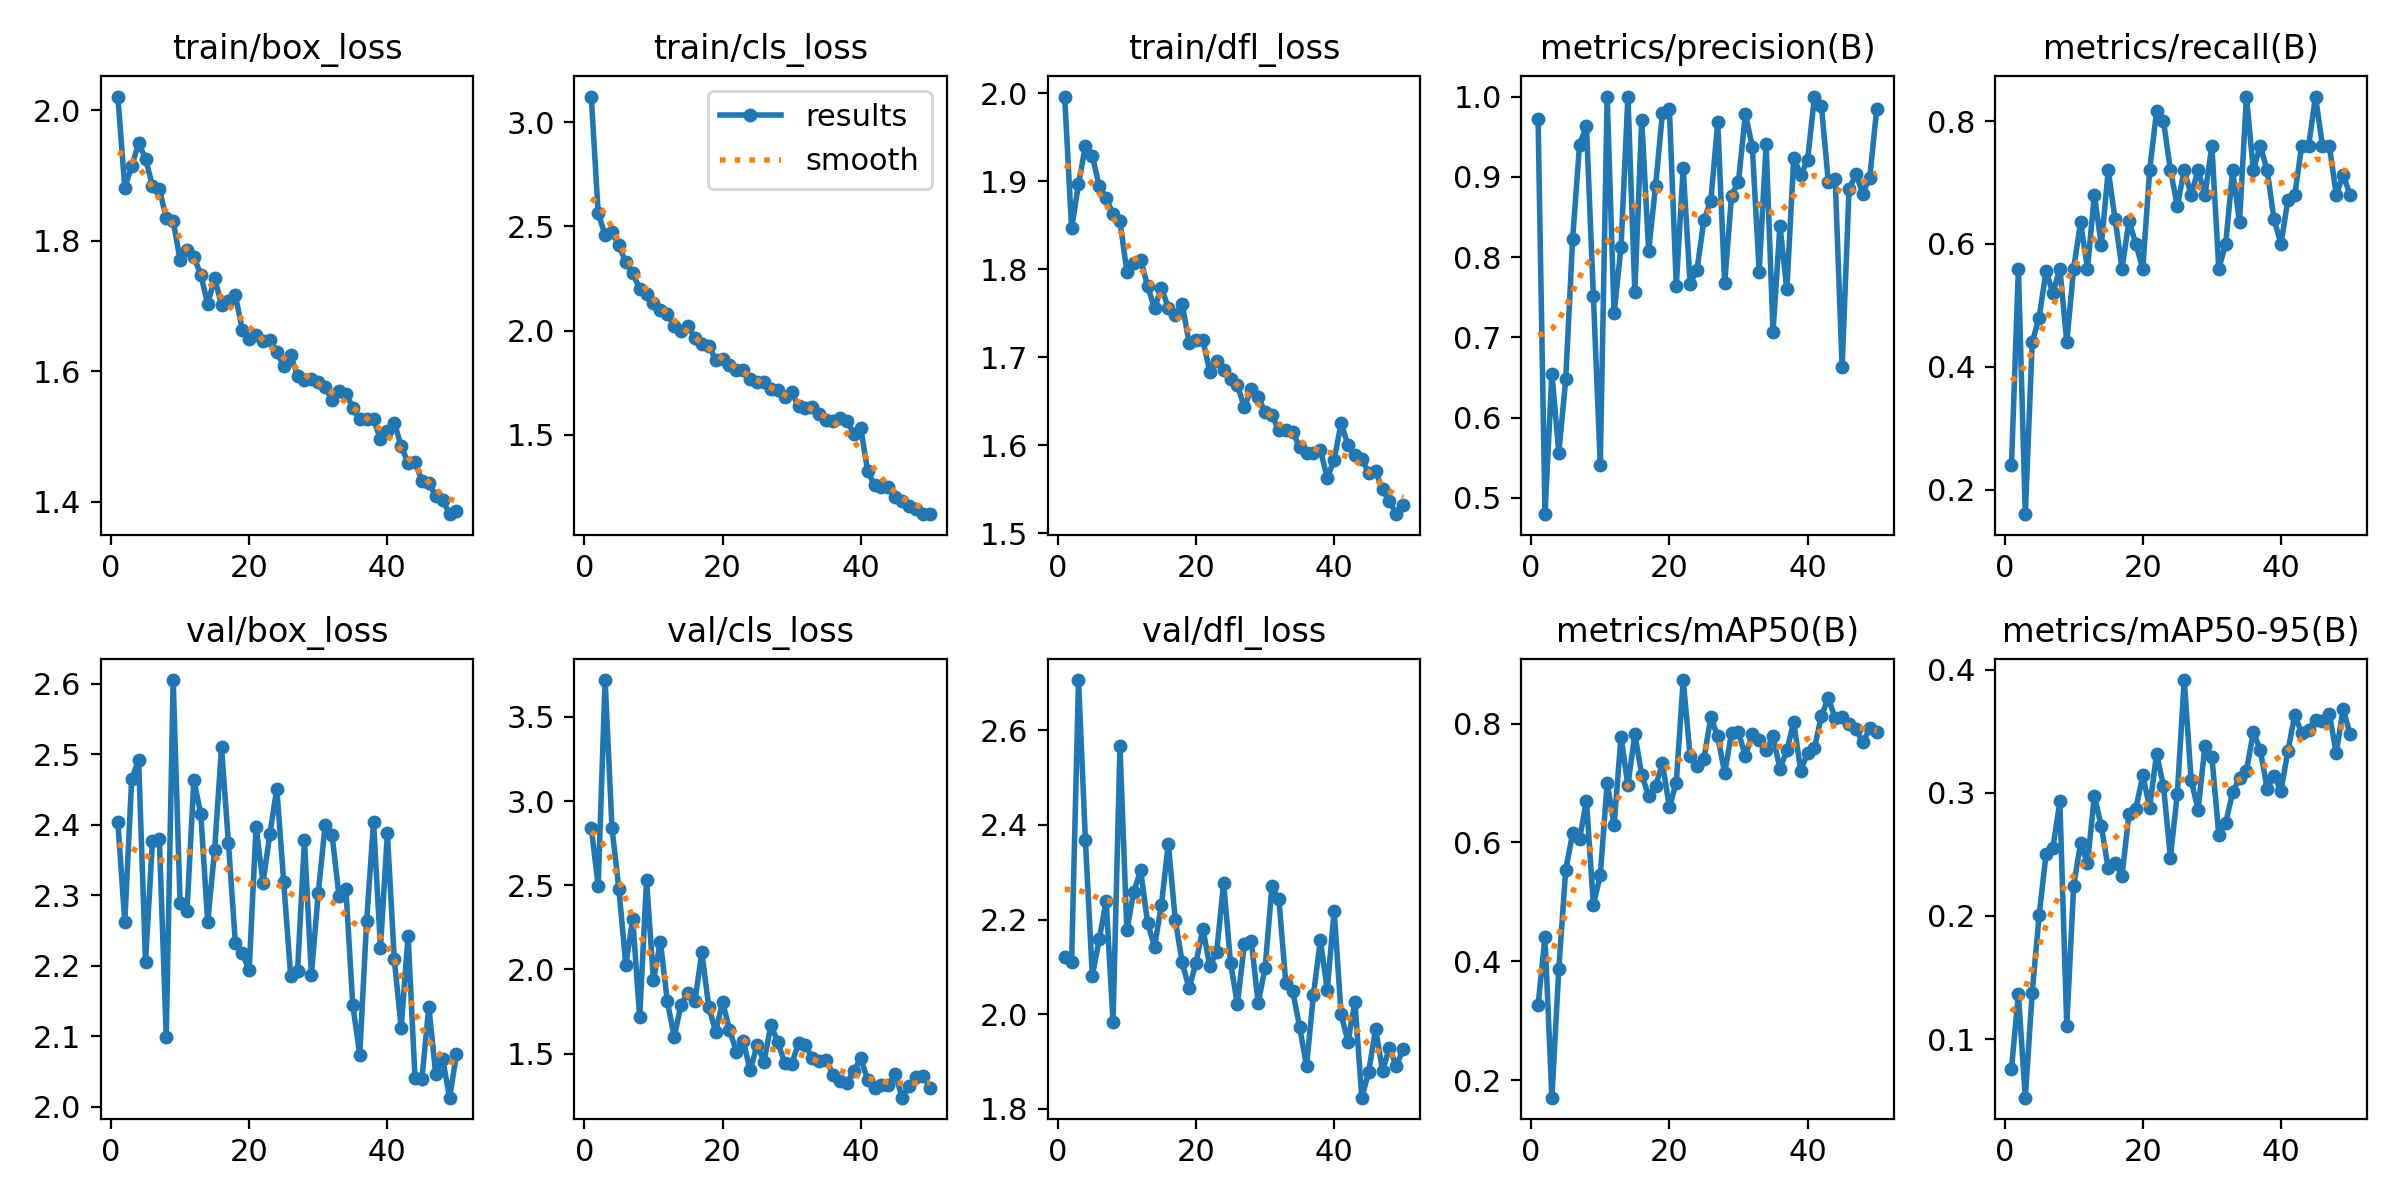

The table this chart was drawn from, first rows:
epoch, train/box_loss, train/cls_loss, train/dfl_loss, metrics/precision(B), metrics/recall(B), metrics/mAP50(B), metrics/mAP50-95(B), val/box_loss, val/cls_loss, val/dfl_loss, lr/pg0, lr/pg1, lr/pg2
1, 2.021, 3.124, 1.996, 0.9721, 0.24, 0.326, 0.07605, 2.403, 2.84, 2.12, 0.07006, 0.003327, 0.003327
2, 1.881, 2.562, 1.847, 0.4797, 0.56, 0.4407, 0.1366, 2.262, 2.496, 2.111, 0.03993, 0.006528, 0.006528
3, 1.914, 2.459, 1.897, 0.6545, 0.16, 0.1706, 0.05238, 2.465, 3.718, 2.706, 0.009662, 0.009598, 0.009598
4, 1.949, 2.473, 1.94, 0.5564, 0.44, 0.3873, 0.1376, 2.492, 2.837, 2.368, 0.009406, 0.009406, 0.009406
5, 1.926, 2.409, 1.929, 0.6476, 0.48, 0.5542, 0.2004, 2.206, 2.476, 2.082, 0.009406, 0.009406, 0.009406
6, 1.884, 2.327, 1.895, 0.8223, 0.5556, 0.6151, 0.2501, 2.377, 2.026, 2.158, 0.009208, 0.009208, 0.009208
7, 1.879, 2.274, 1.881, 0.9401, 0.52, 0.6057, 0.2552, 2.38, 2.3, 2.239, 0.00901, 0.00901, 0.00901
8, 1.835, 2.201, 1.863, 0.9635, 0.56, 0.67, 0.2929, 2.099, 1.714, 1.984, 0.008812, 0.008812, 0.008812
9, 1.831, 2.174, 1.855, 0.752, 0.44, 0.4952, 0.1109, 2.605, 2.529, 2.567, 0.008614, 0.008614, 0.008614
10, 1.771, 2.134, 1.797, 0.5416, 0.56, 0.5444, 0.2245, 2.289, 1.936, 2.177, 0.008416, 0.008416, 0.008416
11, 1.786, 2.097, 1.807, 1, 0.6351, 0.7007, 0.2589, 2.278, 2.165, 2.259, 0.008218, 0.008218, 0.008218
12, 1.775, 2.08, 1.811, 0.7301, 0.56, 0.6288, 0.2427, 2.463, 1.811, 2.304, 0.00802, 0.00802, 0.00802
13, 1.748, 2.022, 1.781, 0.8121, 0.68, 0.7781, 0.2976, 2.415, 1.6, 2.193, 0.007822, 0.007822, 0.007822
14, 1.703, 1.997, 1.756, 1, 0.5975, 0.696, 0.2727, 2.262, 1.791, 2.142, 0.007624, 0.007624, 0.007624
15, 1.743, 2.02, 1.779, 0.7569, 0.72, 0.7821, 0.2388, 2.364, 1.862, 2.231, 0.007426, 0.007426, 0.007426
16, 1.702, 1.966, 1.756, 0.9714, 0.64, 0.7141, 0.2429, 2.51, 1.812, 2.361, 0.007228, 0.007228, 0.007228
17, 1.708, 1.937, 1.748, 0.8077, 0.56, 0.6782, 0.2325, 2.374, 2.101, 2.2, 0.00703, 0.00703, 0.00703
18, 1.716, 1.928, 1.761, 0.8885, 0.6376, 0.6947, 0.2827, 2.233, 1.777, 2.11, 0.006832, 0.006832, 0.006832
19, 1.664, 1.86, 1.717, 0.9794, 0.6, 0.7332, 0.2871, 2.218, 1.629, 2.054, 0.006634, 0.006634, 0.006634
20, 1.649, 1.861, 1.719, 0.985, 0.56, 0.6592, 0.314, 2.194, 1.807, 2.108, 0.006436, 0.006436, 0.006436
21, 1.656, 1.835, 1.72, 0.7644, 0.72, 0.7007, 0.2878, 2.397, 1.643, 2.181, 0.006238, 0.006238, 0.006238
22, 1.647, 1.812, 1.684, 0.9107, 0.8162, 0.8732, 0.3318, 2.318, 1.511, 2.101, 0.00604, 0.00604, 0.00604
23, 1.649, 1.809, 1.696, 0.7671, 0.8, 0.7453, 0.3052, 2.387, 1.572, 2.132, 0.005842, 0.005842, 0.005842
24, 1.629, 1.765, 1.686, 0.7841, 0.72, 0.7279, 0.2473, 2.451, 1.4, 2.278, 0.005644, 0.005644, 0.005644
25, 1.609, 1.751, 1.676, 0.8465, 0.6623, 0.7408, 0.2991, 2.319, 1.552, 2.108, 0.005446, 0.005446, 0.005446
26, 1.625, 1.751, 1.668, 0.8702, 0.72, 0.811, 0.3915, 2.186, 1.452, 2.022, 0.005248, 0.005248, 0.005248
27, 1.593, 1.72, 1.643, 0.9682, 0.68, 0.7782, 0.3104, 2.192, 1.672, 2.148, 0.00505, 0.00505, 0.00505
28, 1.587, 1.716, 1.664, 0.7672, 0.72, 0.7164, 0.2861, 2.378, 1.567, 2.155, 0.004852, 0.004852, 0.004852
29, 1.588, 1.679, 1.655, 0.8765, 0.68, 0.784, 0.3379, 2.187, 1.444, 2.024, 0.004654, 0.004654, 0.004654
30, 1.583, 1.703, 1.638, 0.8942, 0.76, 0.7857, 0.3293, 2.303, 1.438, 2.097, 0.004456, 0.004456, 0.004456
31, 1.576, 1.637, 1.634, 0.9782, 0.56, 0.7449, 0.266, 2.4, 1.563, 2.27, 0.004258, 0.004258, 0.004258
32, 1.555, 1.63, 1.617, 0.9375, 0.5999, 0.7826, 0.2753, 2.385, 1.549, 2.243, 0.00406, 0.00406, 0.00406
33, 1.57, 1.633, 1.618, 0.7819, 0.72, 0.7727, 0.3003, 2.299, 1.473, 2.066, 0.003862, 0.003862, 0.003862
34, 1.566, 1.599, 1.615, 0.9407, 0.6351, 0.7549, 0.3116, 2.308, 1.457, 2.049, 0.003664, 0.003664, 0.003664
35, 1.544, 1.571, 1.598, 0.7069, 0.84, 0.7784, 0.3178, 2.144, 1.464, 1.973, 0.003466, 0.003466, 0.003466
36, 1.526, 1.566, 1.591, 0.8393, 0.72, 0.7236, 0.3491, 2.074, 1.375, 1.89, 0.003268, 0.003268, 0.003268
37, 1.527, 1.581, 1.591, 0.7599, 0.76, 0.7551, 0.335, 2.264, 1.339, 2.041, 0.00307, 0.00307, 0.00307
38, 1.527, 1.563, 1.595, 0.924, 0.72, 0.8022, 0.3032, 2.404, 1.325, 2.156, 0.002872, 0.002872, 0.002872
39, 1.496, 1.505, 1.563, 0.9023, 0.64, 0.7207, 0.3139, 2.226, 1.396, 2.052, 0.002674, 0.002674, 0.002674
40, 1.508, 1.531, 1.584, 0.9208, 0.6, 0.7509, 0.3014, 2.388, 1.472, 2.219, 0.002476, 0.002476, 0.002476
41, 1.521, 1.323, 1.625, 1, 0.6713, 0.7591, 0.3336, 2.209, 1.342, 2.001, 0.002278, 0.002278, 0.002278
42, 1.486, 1.257, 1.6, 0.9886, 0.68, 0.8125, 0.3634, 2.112, 1.294, 1.942, 0.00208, 0.00208, 0.00208
43, 1.459, 1.248, 1.59, 0.8937, 0.76, 0.8432, 0.3482, 2.243, 1.312, 2.026, 0.001882, 0.001882, 0.001882
44, 1.461, 1.248, 1.585, 0.8969, 0.76, 0.8088, 0.3511, 2.04, 1.315, 1.824, 0.001684, 0.001684, 0.001684
45, 1.432, 1.199, 1.569, 0.6626, 0.84, 0.8112, 0.359, 2.04, 1.377, 1.879, 0.001486, 0.001486, 0.001486
46, 1.429, 1.179, 1.57, 0.8844, 0.76, 0.8001, 0.3581, 2.142, 1.238, 1.969, 0.001288, 0.001288, 0.001288
47, 1.409, 1.159, 1.55, 0.9033, 0.76, 0.791, 0.3638, 2.046, 1.308, 1.881, 0.00109, 0.00109, 0.00109
48, 1.403, 1.144, 1.537, 0.8791, 0.68, 0.7684, 0.3322, 2.068, 1.361, 1.929, 0.000892, 0.000892, 0.000892
49, 1.381, 1.12, 1.522, 0.899, 0.7126, 0.7917, 0.3681, 2.013, 1.368, 1.89, 0.000694, 0.000694, 0.000694
50, 1.386, 1.118, 1.532, 0.9841, 0.68, 0.7859, 0.3476, 2.074, 1.298, 1.927, 0.000496, 0.000496, 0.000496
